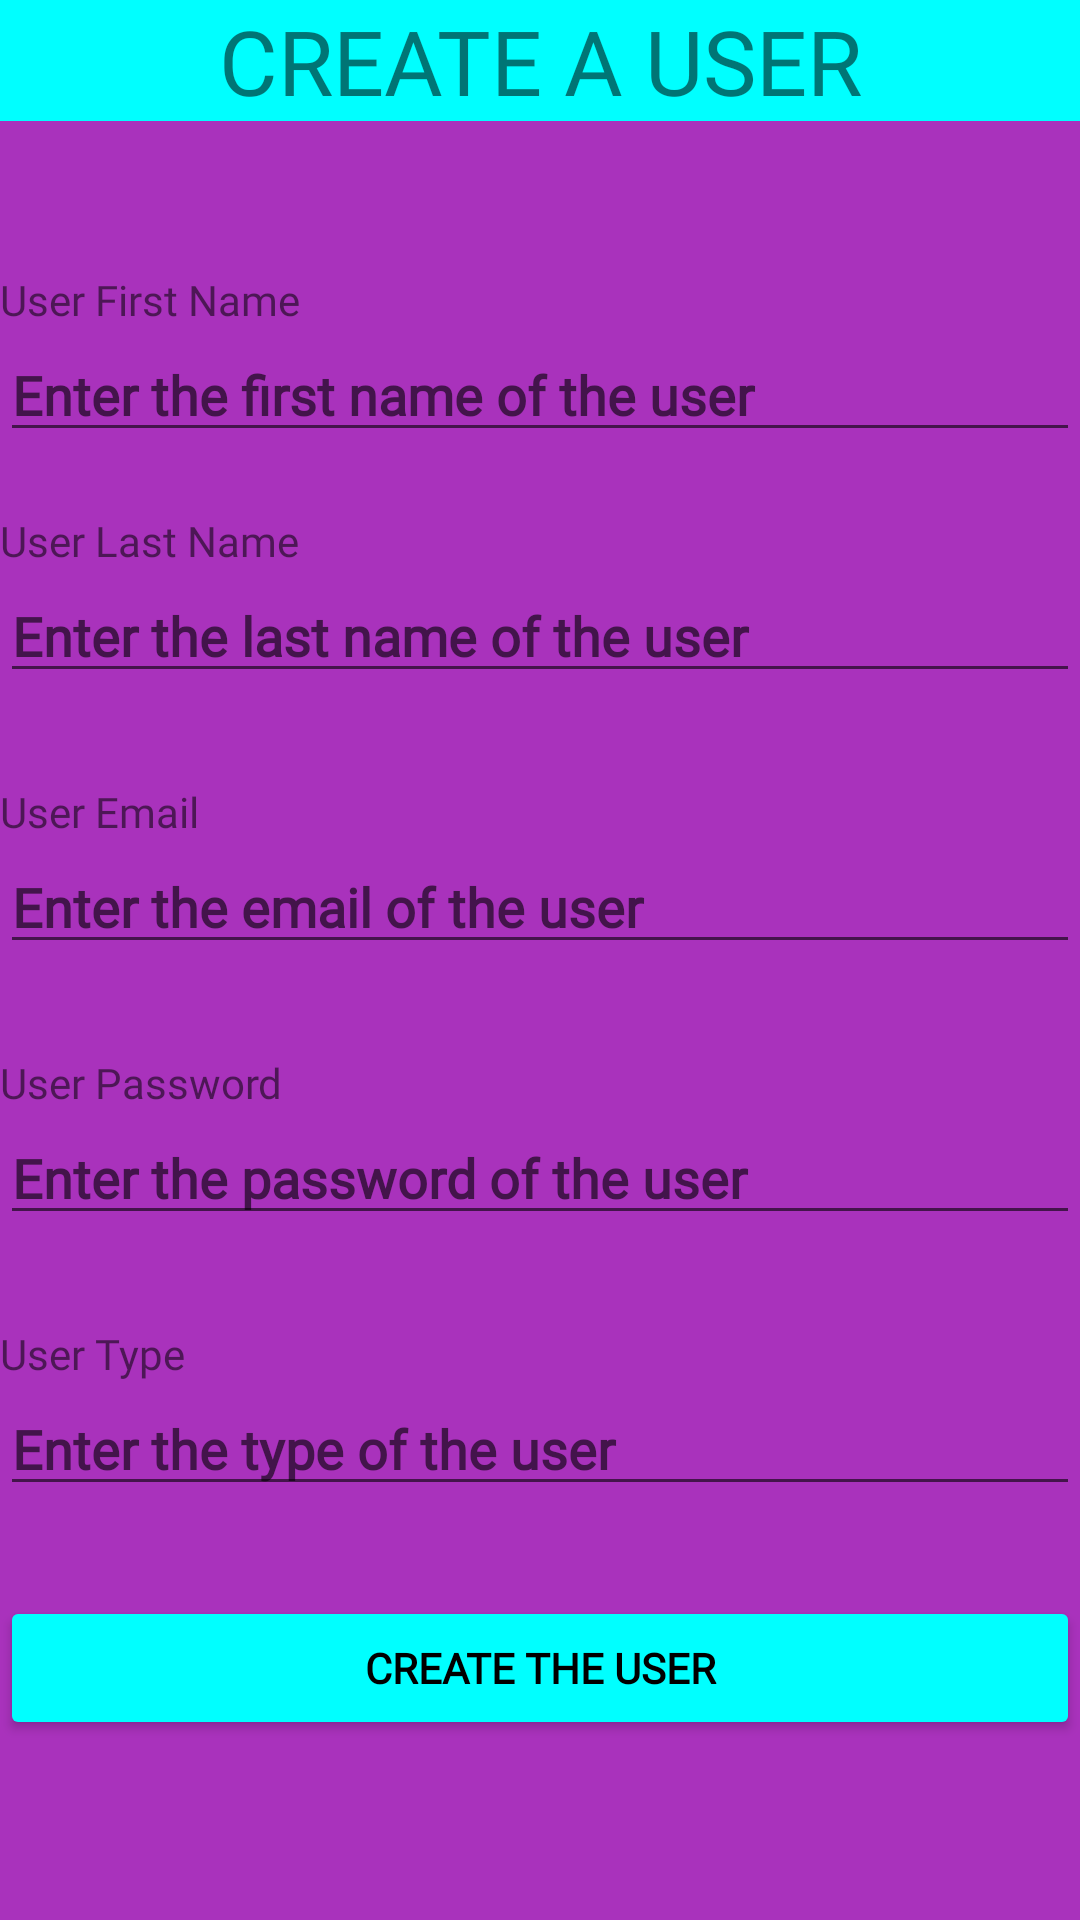

Reconstruct the res/layout file that produces this screen, plus the resources it refers to.
<!-- AndroidManifest.xml: application theme Theme.Byblos -->
<!-- res/layout/create_user.xml -->
<?xml version="1.0" encoding="utf-8"?>
<LinearLayout xmlns:android="http://schemas.android.com/apk/res/android"
    xmlns:tools="http://schemas.android.com/tools"
    android:layout_width="match_parent"
    android:layout_height="match_parent"
    android:background="#A932BC"
    android:orientation="vertical">

    <TextView
        android:id="@+id/tvCreateTitle"
        android:layout_width="fill_parent"
        android:layout_height="wrap_content"
        android:background="#00FFFF"
        android:fontFamily="@font/advent_pro"
        android:text="CREATE A USER"
        android:textAlignment="center"
        android:textSize="30dp" />

    <Space
        android:layout_width="match_parent"
        android:layout_height="50dp" />

    <TextView
        android:id="@+id/textView"
        android:layout_width="match_parent"
        android:layout_height="wrap_content"
        android:fontFamily="@font/advent_pro"
        android:text="User First Name" />

    <EditText
        android:id="@+id/etBranchName"
        android:layout_width="match_parent"
        android:layout_height="wrap_content"
        android:ems="10"
        android:fontFamily="@font/advent_pro"
        android:hint="Enter the first name of the user"
        android:inputType="textPersonName"
        android:textStyle="bold"
        tools:ignore="TouchTargetSizeCheck" />

    <Space
        android:layout_width="match_parent"
        android:layout_height="20dp" />

    <TextView
        android:id="@+id/textView2"
        android:layout_width="match_parent"
        android:layout_height="wrap_content"
        android:fontFamily="@font/advent_pro"
        android:text="User Last Name" />

    <EditText
        android:id="@+id/etBranchAddress"
        android:layout_width="match_parent"
        android:layout_height="wrap_content"
        android:ems="10"
        android:fontFamily="@font/advent_pro"
        android:hint="Enter the last name of the user "
        android:textStyle="bold"
        tools:ignore="TouchTargetSizeCheck" />

    <Space
        android:layout_width="match_parent"
        android:layout_height="30dp" />

    <TextView
        android:id="@+id/textView3"
        android:layout_width="match_parent"
        android:layout_height="wrap_content"
        android:fontFamily="@font/advent_pro"
        android:text="User Email" />

    <EditText
        android:id="@+id/etBranchEmail"
        android:layout_width="match_parent"
        android:layout_height="wrap_content"
        android:ems="10"
        android:fontFamily="@font/advent_pro"
        android:hint="Enter the email of the user "
        android:textStyle="bold"
        tools:ignore="TouchTargetSizeCheck" />

    <Space
        android:layout_width="match_parent"
        android:layout_height="30dp" />

    <TextView
        android:id="@+id/textView4"
        android:layout_width="match_parent"
        android:layout_height="wrap_content"
        android:fontFamily="@font/advent_pro"
        android:text="User Password" />

    <EditText
        android:id="@+id/etPassword"
        android:layout_width="match_parent"
        android:layout_height="wrap_content"
        android:ems="10"
        android:fontFamily="@font/advent_pro"
        android:hint="Enter the password of the user "
        android:textStyle="bold"
        tools:ignore="TouchTargetSizeCheck" />

    <Space
        android:layout_width="match_parent"
        android:layout_height="30dp" />

    <TextView
        android:id="@+id/textView5"
        android:layout_width="match_parent"
        android:layout_height="wrap_content"
        android:fontFamily="@font/advent_pro"
        android:text="User Type" />

    <EditText
        android:id="@+id/etType"
        android:layout_width="match_parent"
        android:layout_height="wrap_content"
        android:ems="10"
        android:fontFamily="@font/advent_pro"
        android:hint="Enter the type of the user "
        android:textStyle="bold"
        tools:ignore="TouchTargetSizeCheck" />

    <Space
        android:layout_width="match_parent"
        android:layout_height="30dp" />

    <Button
        android:id="@+id/btnCreateBranch"
        android:layout_width="match_parent"
        android:layout_height="wrap_content"
        android:backgroundTint="#00FFFF"
        android:fontFamily="@font/advent_pro"
        android:text="Create the User"
        android:textColor="@color/black"
        android:textStyle="bold" />

</LinearLayout>
<!-- resources referenced by this layout -->
<resources>
  <style name="Theme.Byblos" parent="Theme.MaterialComponents.DayNight.NoActionBar">
          
          <item name="colorPrimary">@color/teal_700</item>
          <item name="colorPrimaryVariant">@color/purple_700</item>
          <item name="colorOnPrimary">@color/white</item>
          
          <item name="colorSecondary">@color/teal_200</item>
          <item name="colorSecondaryVariant">@color/teal_700</item>
          <item name="colorOnSecondary">@color/black</item>
          
          <item name="android:statusBarColor" tools:targetApi="l">?attr/colorPrimaryVariant</item>
          
      </style>
  <!-- not gathered from this repository: default colours our renderer supplied (Android Studio template values) -->
  <color name="purple_700">#FF3700B3</color>
  <color name="teal_200">#FF03DAC5</color>
  <color name="teal_700">#FF018786</color>
  <color name="black">#FF000000</color>
  <color name="white">#FFFFFFFF</color>
</resources>
